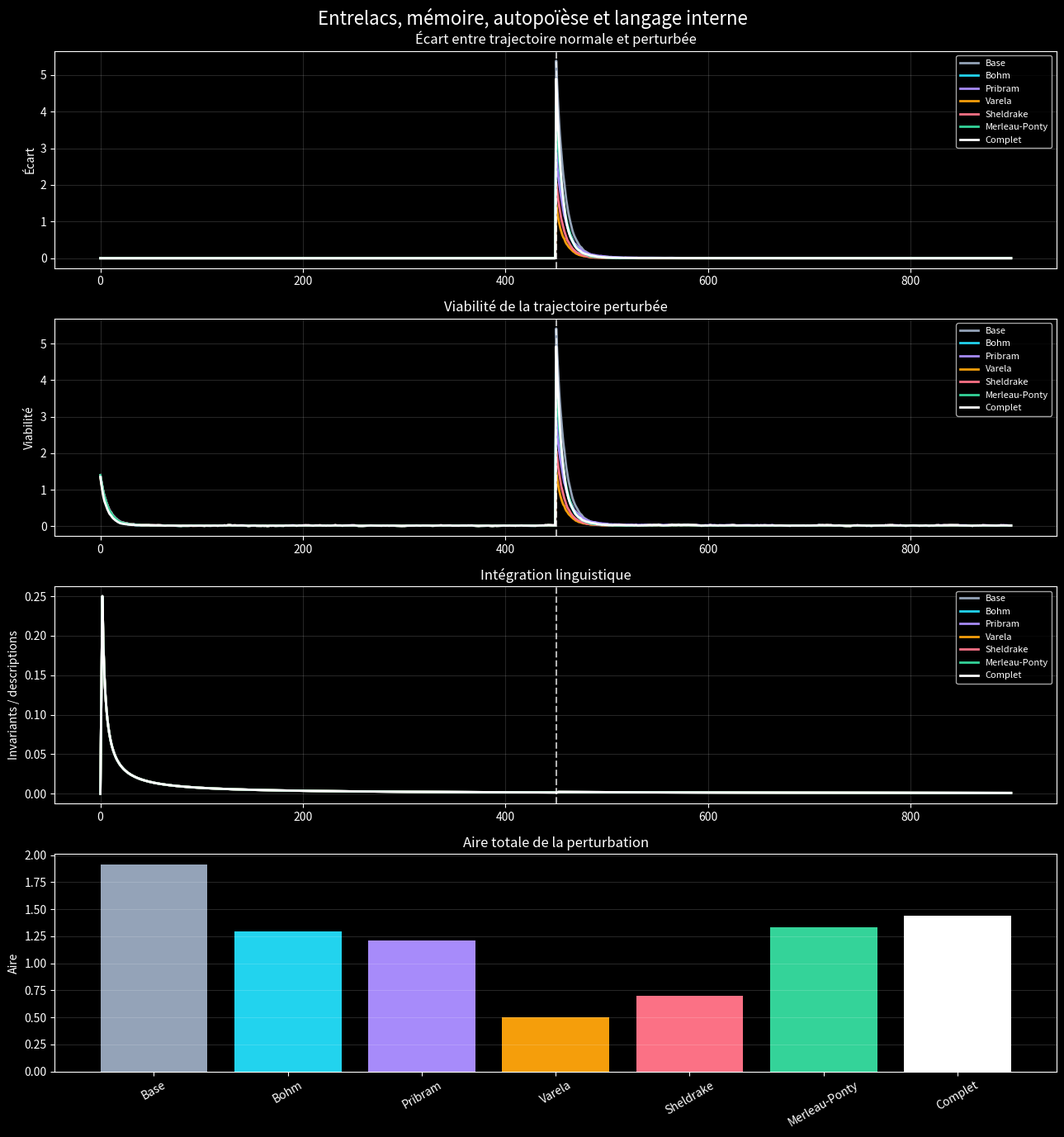

The matplotlib source for this figure:
from __future__ import annotations

from dataclasses import dataclass, field
from typing import Iterable

import numpy as np
import matplotlib.pyplot as plt


# ============================================================
# LANGAGE INTERNE AUTOPOIETIQUE
# ============================================================

@dataclass
class Description:
    """Énoncé élémentaire dans le langage interne du système."""
    predicate: str
    args: tuple[str, ...]
    meta: dict[str, str] = field(default_factory=dict)

    def __str__(self) -> str:
        return f"{self.predicate}({', '.join(self.args)})"


@dataclass
class EtatLinguistique:
    """État interne : réseau de descriptions et invariants."""

    descriptions: list[Description] = field(
        default_factory=list
    )

    invariants: set[str] = field(
        default_factory=set
    )

    def ajouter(self, d: Description) -> None:
        self.descriptions.append(d)

        counts: dict[str, int] = {}

        for desc in self.descriptions:
            counts[desc.predicate] = (
                counts.get(desc.predicate, 0) + 1
            )

        self.invariants = {
            predicate
            for predicate, count in counts.items()
            if count >= 3
        }

    def realite(self) -> list[str]:
        """Invariants descriptifs du système."""
        return sorted(self.invariants)


def traduire_entree(brut: str) -> Description:
    """Transforme une entrée brute en description interne."""

    tokens = (
        brut.lower()
        .replace(",", "")
        .split()
    )

    if not tokens:
        return Description("vide", ())

    predicate = tokens[0]
    args = tuple(tokens[1:])

    return Description(
        predicate,
        args,
        {"source": "brut"}
    )


def boucle_autopoietique(
    flux_entrees: Iterable[str],
    etat_initial: EtatLinguistique | None = None,
    max_iter: int | None = None,
) -> EtatLinguistique:
    """Boucle de traduction, intégration et méta-description."""

    etat = (
        etat_initial
        if etat_initial is not None
        else EtatLinguistique()
    )

    i = 0

    for brut in flux_entrees:

        if max_iter is not None and i >= max_iter:
            break

        description = traduire_entree(brut)
        etat.ajouter(description)

        if etat.invariants and i % 3 == 0:
            meta = Description(
                "je_constate",
                (
                    "invariants",
                    ", ".join(etat.realite())
                ),
                {"niveau": "meta"}
            )

            etat.ajouter(meta)

        i += 1

    return etat


# ============================================================
# PARAMÈTRES DU RÉSEAU
# ============================================================

rng = np.random.default_rng(7)

N = 32
T = 900
DT = 0.04
CHOC = 450
K = 5

BLOCS = [
    [2, 3, 4, 7, 11, 16, 18, 24, 26, 28],
    [5, 8, 9, 10, 13, 15, 27, 30, 31],
    [1, 6, 17, 19, 21, 22, 25, 29],
    [0, 12, 14, 20, 23],
]


def garder_meilleurs_liens(W: np.ndarray) -> np.ndarray:
    """Conserve les K liens les plus forts de chaque nœud."""

    resultat = np.zeros_like(W)

    for i in range(N):
        indices = np.argsort(W[i])[-K:]
        resultat[i, indices] = W[i, indices]

    np.fill_diagonal(resultat, 0.0)

    return resultat


def creer_reseau() -> tuple[np.ndarray, np.ndarray]:
    """Crée les états initiaux et la topologie initiale."""

    x = rng.normal(0, 1, (N, 2))

    masque = rng.random((N, N)) < 0.12

    W = np.where(
        masque,
        rng.uniform(0.05, 0.35, (N, N)),
        0.0
    )

    np.fill_diagonal(W, 0.0)

    return x, W


def creer_flux_linguistique(
    x: np.ndarray,
    t: int
) -> list[str]:
    """Transforme l'état numérique du réseau en entrées linguistiques."""

    energie = float(np.mean(np.sum(x ** 2, axis=1)))
    moyenne_x = float(np.mean(x[:, 0]))
    moyenne_y = float(np.mean(x[:, 1]))

    flux = [
        f"objet reseau energie {energie:.3f}",
        f"position moyenne x {moyenne_x:.3f}",
        f"position moyenne y {moyenne_y:.3f}",
    ]

    if t >= CHOC:
        flux.append("perturbation active")

    if energie < 0.5:
        flux.append("stabilite forte")
    else:
        flux.append("stabilite faible")

    return flux


def simuler(
    etat_initial: np.ndarray,
    reseau_initial: np.ndarray,
    bruits: np.ndarray,
    champ_global: bool = False,
    memoire_distribuee: bool = False,
    auto_maintien: bool = False,
    memoire_longue: bool = False,
    entrelacs: bool = False,
    perturbe: bool = False
) -> dict:

    x = etat_initial.copy()
    W = reseau_initial.copy()

    memoire_courte = np.zeros((N, N))
    memoire_forme = np.zeros((N, N))
    memoire_modes = np.zeros(N)
    milieu = np.zeros(2)

    etat_linguistique = EtatLinguistique()

    historique_viabilite = []
    historique_integration = []
    historique_invariants = []

    for t in range(T):

        if perturbe and t == CHOC:
            x[BLOCS[0]] += rng.normal(
                0,
                3,
                (len(BLOCS[0]), 2)
            )

        degre = W.sum(axis=1, keepdims=True) + 1e-9
        voisinage = (W @ x) / degre

        dx = (
            -0.55 * x
            + 0.80 * (voisinage - x)
            - 0.22 * x
        )

        # Bohm : cohérence globale
        if champ_global:
            centre_global = x.mean(axis=0)
            dx += 0.18 * (centre_global - x)

        # Varela : auto-maintien
        if auto_maintien:
            energie = np.mean(np.sum(x ** 2, axis=1))

            if energie > 0.8:
                dx += -0.25 * x

        # Merleau-Ponty : système et milieu
        if entrelacs:
            perception = milieu - x.mean(axis=0)
            dx += 0.18 * perception

        x = x + DT * dx
        x = x + bruits[t]

        if entrelacs:
            action = 0.12 * x.mean(axis=0)

            milieu = (
                0.995 * milieu
                + 0.005 * action
                + 0.01 * bruits[t].mean(axis=0)
            )

        distance = np.linalg.norm(
            x[:, None, :] - x[None, :, :],
            axis=2
        )

        correlation = np.exp(-distance)

        # Mémoire courte
        memoire_courte = (
            0.992 * memoire_courte
            + 0.008 * correlation
        )

        # Sheldrake : mémoire historique formelle
        if memoire_longue:
            memoire_forme = (
                0.999 * memoire_forme
                + 0.001 * correlation
            )

        # Pribram : mémoire distribuée fréquentielle
        if memoire_distribuee:

            signal = x[:, 0] + 1j * x[:, 1]

            modes = np.fft.fft(signal)
            amplitudes = np.abs(modes)
            phases = np.angle(modes)

            memoire_modes = (
                0.995 * memoire_modes
                + 0.005 * amplitudes
            )

            modes_reconstruits = (
                modes
                + 0.12
                * memoire_modes
                * np.exp(1j * phases)
            )

            signal_reconstruit = np.fft.ifft(
                modes_reconstruits
            )

            x[:, 0] += 0.08 * (
                signal_reconstruit.real - x[:, 0]
            )

            x[:, 1] += 0.08 * (
                signal_reconstruit.imag - x[:, 1]
            )

        # Mise à jour de la topologie
        memoire_utilisee = memoire_courte.copy()

        if memoire_longue:
            memoire_utilisee += 0.35 * memoire_forme

        W += DT * (
            0.80 * memoire_utilisee
            - 0.35 * W
        )

        W = np.clip(W, 0.0, 1.0)
        W = garder_meilleurs_liens(W)

        # Entrées dans le langage interne
        flux = creer_flux_linguistique(x, t)

        for entree in flux:
            etat_linguistique.ajouter(
                traduire_entree(entree)
            )

        # Mesure d'intégration linguistique
        nombre_descriptions = len(
            etat_linguistique.descriptions
        )

        nombre_invariants = len(
            etat_linguistique.invariants
        )

        integration = (
            nombre_invariants
            / max(1, nombre_descriptions)
        )

        energie = np.mean(np.sum(x ** 2, axis=1))

        historique_viabilite.append(energie)
        historique_integration.append(integration)
        historique_invariants.append(nombre_invariants)

    return {
        "viabilite": np.array(historique_viabilite),
        "integration": np.array(historique_integration),
        "invariants": np.array(historique_invariants),
        "etat_linguistique": etat_linguistique,
    }


# ============================================================
# COMPARAISON DES MODÈLES
# ============================================================

etat_initial, reseau_initial = creer_reseau()

bruits = rng.normal(
    0,
    0.035,
    (T, N, 2)
)


modeles = {
    "Base": {},

    "Bohm": {
        "champ_global": True
    },

    "Pribram": {
        "memoire_distribuee": True
    },

    "Varela": {
        "auto_maintien": True
    },

    "Sheldrake": {
        "memoire_longue": True
    },

    "Merleau-Ponty": {
        "entrelacs": True
    },

    "Complet": {
        "champ_global": True,
        "memoire_distribuee": True,
        "auto_maintien": True,
        "memoire_longue": True,
        "entrelacs": True
    }
}


resultats = {}

for nom, options in modeles.items():

    normal = simuler(
        etat_initial,
        reseau_initial,
        bruits,
        **options,
        perturbe=False
    )

    perturbe = simuler(
        etat_initial,
        reseau_initial,
        bruits,
        **options,
        perturbe=True
    )

    difference = np.abs(
        perturbe["viabilite"]
        - normal["viabilite"]
    )

    apres_choc = difference[CHOC:]

    pic = np.max(apres_choc)
    final = difference[-1]
    aire = np.sum(apres_choc) * DT

    seuil = 0.01 * pic
    indices = np.where(apres_choc <= seuil)[0]

    if len(indices) > 0:
        recuperation = indices[0] * DT
    else:
        recuperation = np.nan

    integration_finale = float(
        perturbe["integration"][-1]
    )

    invariants_finaux = int(
        perturbe["invariants"][-1]
    )

    resultats[nom] = {
        "normal": normal,
        "perturbe": perturbe,
        "difference": difference,
        "pic": pic,
        "final": final,
        "aire": aire,
        "recuperation": recuperation,
        "integration": integration_finale,
        "invariants": invariants_finaux,
    }


# ============================================================
# RÉSULTATS
# ============================================================

print()
print("===== COMPARAISON DES MODÈLES =====")
print()

for nom, resultat in resultats.items():

    print(nom)
    print(
        "  Écart maximal après choc :",
        round(resultat["pic"], 6)
    )
    print(
        "  Écart final              :",
        round(resultat["final"], 8)
    )
    print(
        "  Aire de perturbation     :",
        round(resultat["aire"], 6)
    )
    print(
        "  Temps de récupération    :",
        round(resultat["recuperation"], 4)
    )
    print(
        "  Intégration linguistique :",
        round(resultat["integration"], 6)
    )
    print(
        "  Invariants finaux        :",
        resultat["invariants"]
    )
    print()


# ============================================================
# GRAPHIQUES
# ============================================================

plt.style.use("dark_background")

fig, axes = plt.subplots(
    4,
    1,
    figsize=(13, 14)
)

couleurs = {
    "Base": "#94a3b8",
    "Bohm": "#22d3ee",
    "Pribram": "#a78bfa",
    "Varela": "#f59e0b",
    "Sheldrake": "#fb7185",
    "Merleau-Ponty": "#34d399",
    "Complet": "#ffffff"
}


for nom, resultat in resultats.items():

    axes[0].plot(
        resultat["difference"],
        label=nom,
        color=couleurs[nom],
        linewidth=2
    )

    axes[1].plot(
        resultat["perturbe"]["viabilite"],
        label=nom,
        color=couleurs[nom],
        linewidth=2
    )

    axes[2].plot(
        resultat["perturbe"]["integration"],
        label=nom,
        color=couleurs[nom],
        linewidth=2
    )


noms = list(resultats.keys())

aires = [
    resultats[nom]["aire"]
    for nom in noms
]

axes[3].bar(
    noms,
    aires,
    color=[
        couleurs[nom]
        for nom in noms
    ]
)


for axe in axes[:3]:

    axe.axvline(
        CHOC,
        color="white",
        linestyle="--",
        alpha=0.7
    )

    axe.grid(alpha=0.15)
    axe.legend(fontsize=8)


axes[0].set_title(
    "Écart entre trajectoire normale et perturbée"
)
axes[0].set_ylabel("Écart")


axes[1].set_title(
    "Viabilité de la trajectoire perturbée"
)
axes[1].set_ylabel("Viabilité")


axes[2].set_title(
    "Intégration linguistique"
)
axes[2].set_ylabel("Invariants / descriptions")


axes[3].set_title(
    "Aire totale de la perturbation"
)
axes[3].set_ylabel("Aire")
axes[3].tick_params(axis="x", rotation=30)
axes[3].grid(axis="y", alpha=0.15)


fig.suptitle(
    "Entrelacs, mémoire, autopoïèse et langage interne",
    fontsize=16
)

fig.tight_layout()

plt.savefig(
    "comparaison_entrelacs.png",
    dpi=180,
    bbox_inches="tight"
)

print("Image créée : comparaison_entrelacs.png")


# ============================================================
# EXEMPLE LINGUISTIQUE FINAL
# ============================================================

etat_exemple = boucle_autopoietique(
    [
        "objet A position 10",
        "objet B position 20",
        "objet A position 12",
        "relation A B proche",
        "objet A position 11",
        "relation A B stable",
        "objet C position 5",
        "relation A B stable",
        "objet A position 13",
        "relation A B stable",
    ],
    max_iter=10
)

print()
print("===== LANGAGE INTERNE =====")
print(
    "Réel du système :",
    etat_exemple.realite()
)
print(
    "Nombre de descriptions :",
    len(etat_exemple.descriptions)
)

for description in etat_exemple.descriptions[-5:]:
    print(" -", description)
